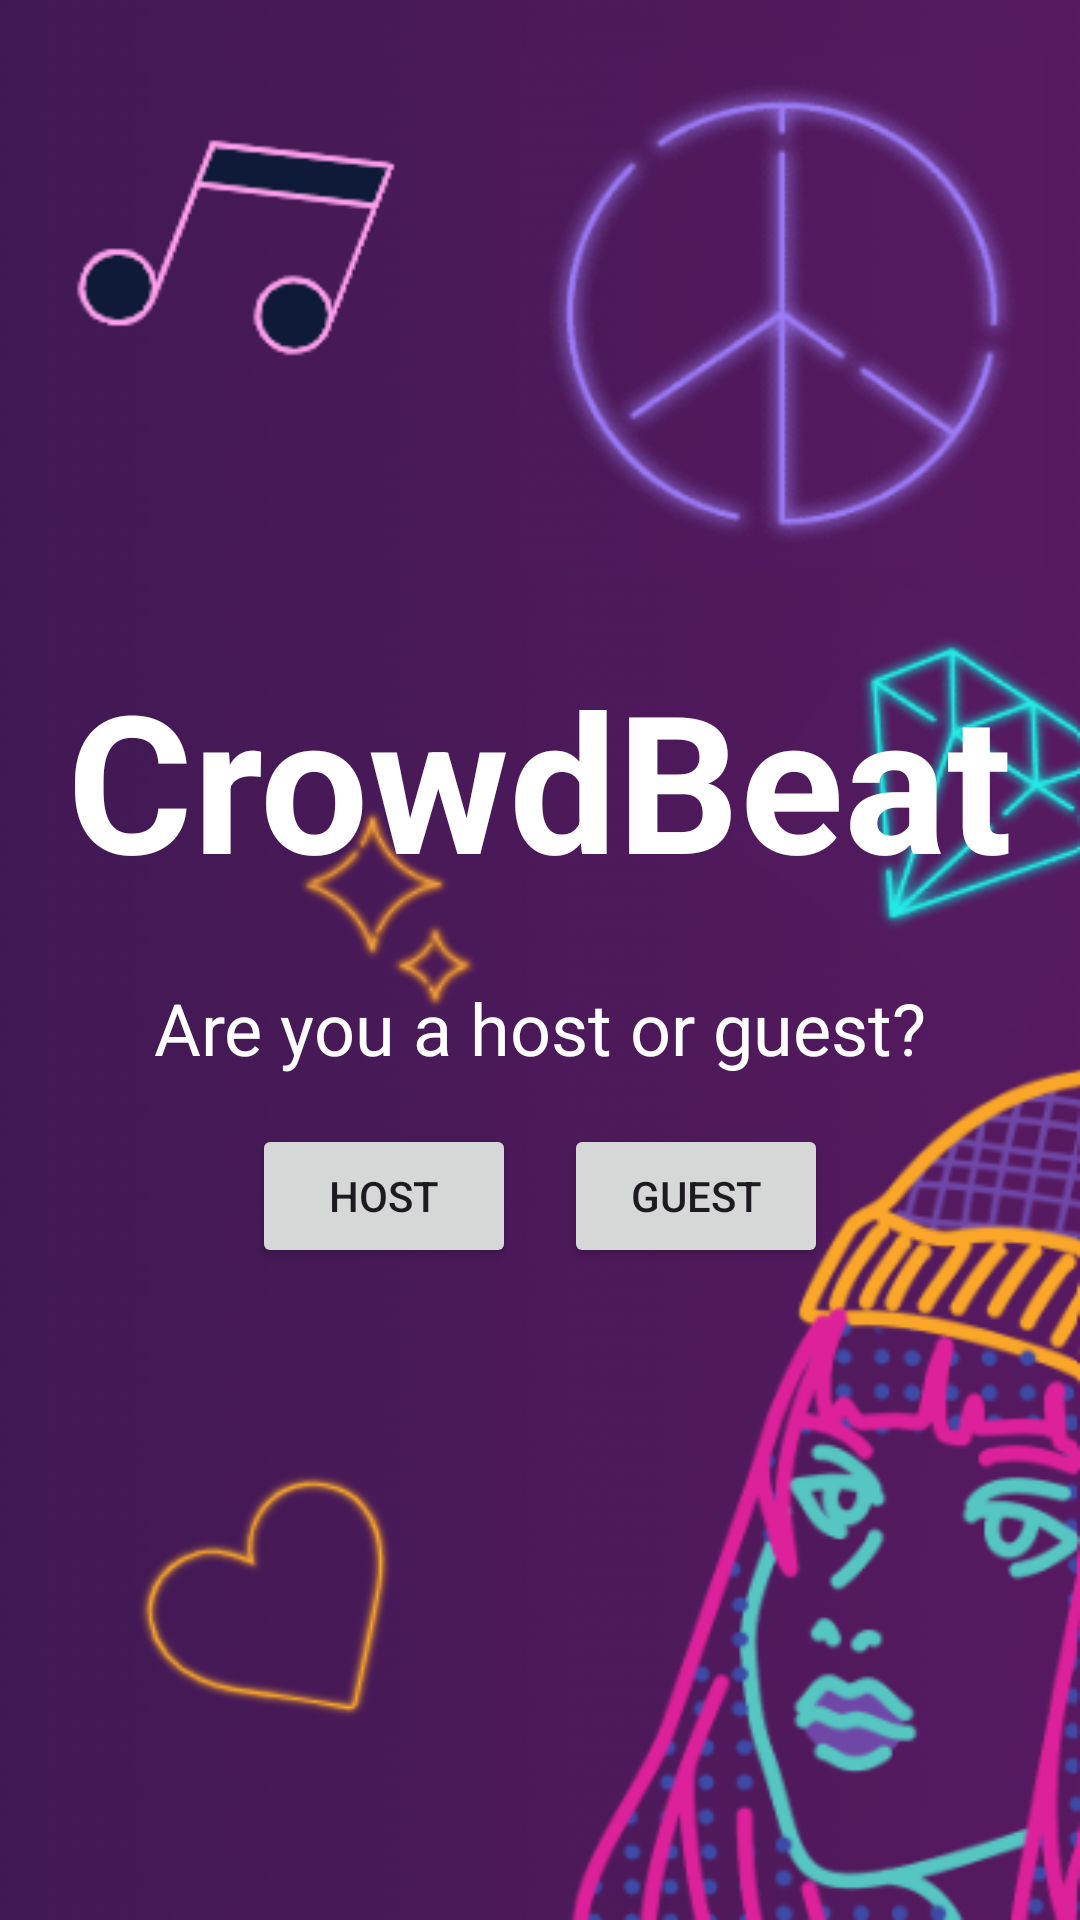

Layout XML and referenced resources for this Android screen:
<!-- AndroidManifest.xml: application theme Theme.CrowdBeat -->
<!-- res/layout/activity_main.xml -->
<?xml version="1.0" encoding="utf-8"?>
<LinearLayout xmlns:android="http://schemas.android.com/apk/res/android"
    android:id="@+id/main"
    android:layout_width="match_parent"
    android:layout_height="match_parent"
    android:gravity="center"
    android:orientation="vertical"
    android:background="@drawable/crowdbeat_background">

    

    <TextView
        android:id="@+id/product_name"
        android:layout_width="wrap_content"
        android:layout_height="wrap_content"
        android:paddingBottom="24dp"
        android:text="@string/app_name"
        android:textSize="64sp"
        android:textColor="@color/white"
        android:textStyle="bold" />

    <TextView
        android:layout_width="wrap_content"
        android:layout_height="wrap_content"
        android:paddingBottom="16dp"
        android:text="@string/question_message_text"
        android:textColor="@color/white"
        android:textSize="24sp" />

    <LinearLayout
        android:layout_width="wrap_content"
        android:layout_height="wrap_content"
        android:orientation="horizontal">

        <Button
            android:id="@+id/host_button"
            android:layout_width="wrap_content"
            android:layout_height="wrap_content"
            android:text="@string/host_button_text" />

        <Button
            android:id="@+id/guest_button"
            android:layout_width="wrap_content"
            android:layout_height="wrap_content"
            android:layout_marginStart="16dp"
            android:text="@string/guest_button_text" />
    </LinearLayout>
</LinearLayout>
<!-- resources referenced by this layout -->
<resources>
  <!-- drawable crowdbeat_background: png bitmap (drawable, 188407 bytes) -->
  <string name="app_name">CrowdBeat</string>
  <string name="guest_button_text">Guest</string>
  <string name="host_button_text">Host</string>
  <string name="question_message_text">Are you a host or guest?</string>
  <style name="Theme.CrowdBeat" parent="Base.Theme.CrowdBeat" />
  <style name="Base.Theme.CrowdBeat" parent="Theme.Material3.DayNight.NoActionBar">
          
          
      </style>
  <!-- not gathered from this repository: default colours our renderer supplied (Android Studio template values) -->
  <color name="white">#FFFFFFFF</color>
</resources>
